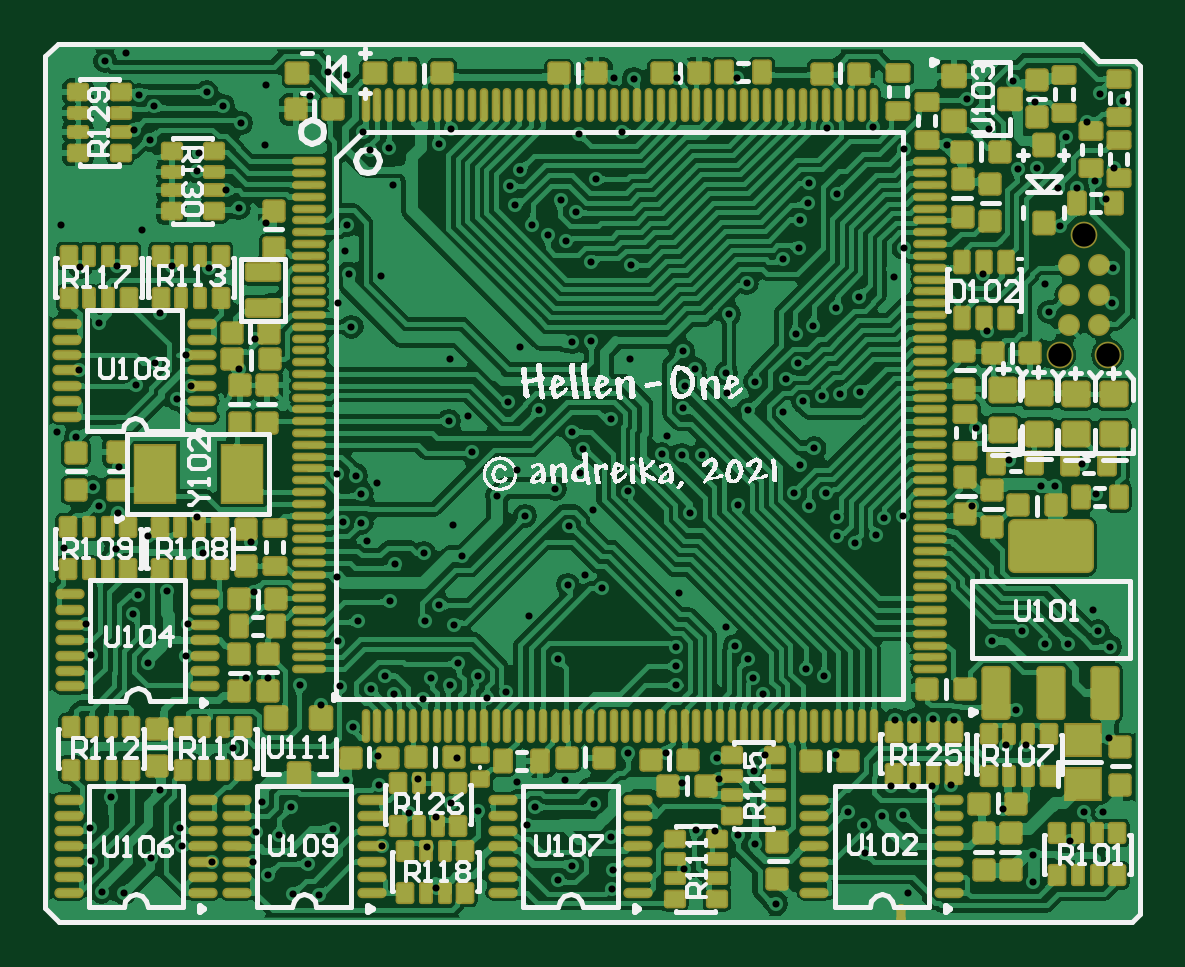
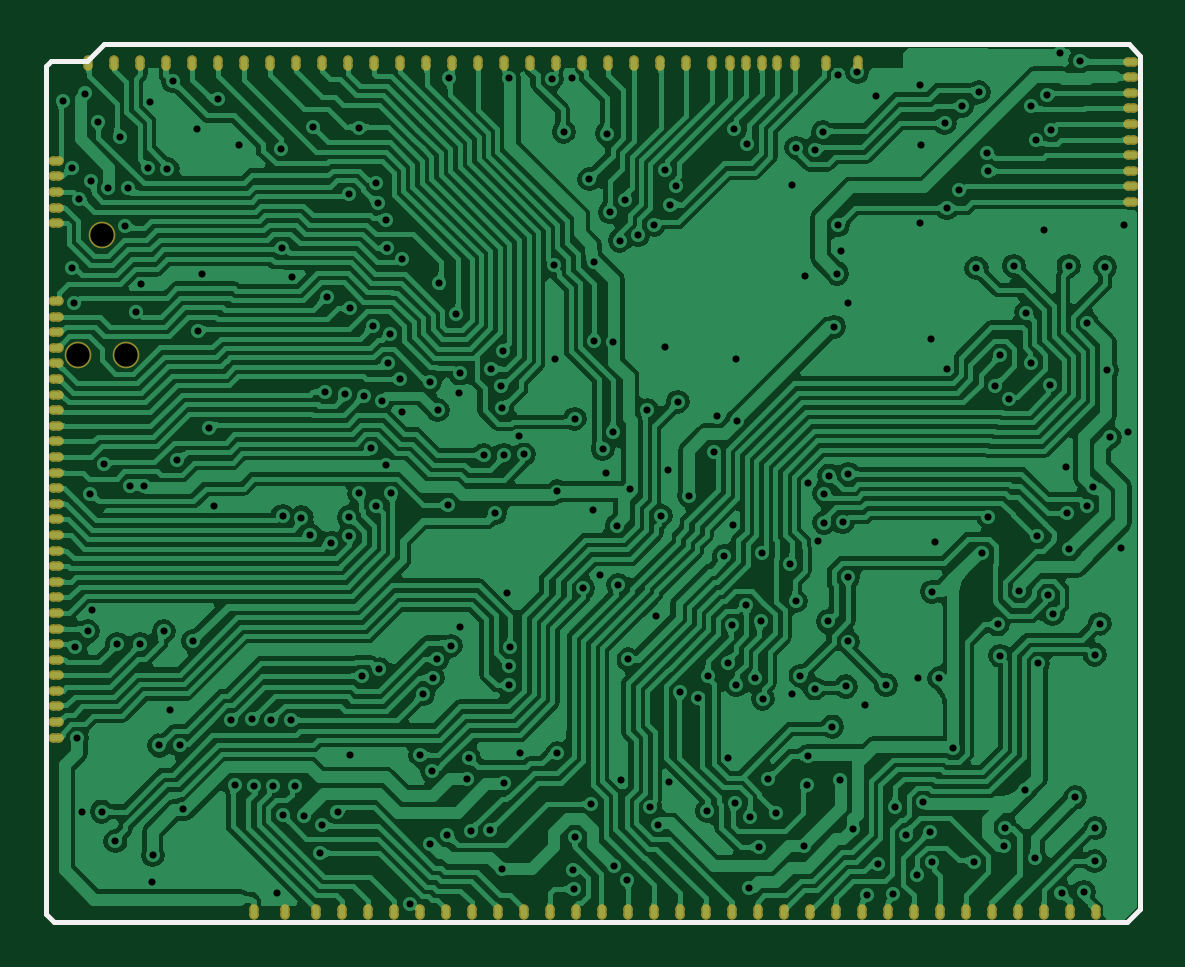
Circuit board: 8 layer files. Board 46.2 x 37.0 mm.
- drill: mcu.DRL (3884 bytes)
- bottom_copper: mcu.GBL (200319 bytes)
- bottom_silk: mcu.GBO (446 bytes)
- bottom_mask: mcu.GBS (2899 bytes)
- top_copper: mcu.GTL (358868 bytes)
- top_silk: mcu.GTO (111615 bytes)
- paste: mcu.GTP (18270 bytes)
- top_mask: mcu.GTS (18941 bytes)

=== drill: mcu.DRL ===
M48
;Layer_Color=9474304
;FILE_FORMAT=2:4
INCH,TZ
;TYPE=PLATED
T1F00S00C0.0118
;TYPE=NON_PLATED
T2F00S00C0.0390
%
T01
X974Y541
X1348Y522
X1791Y1102
X2313Y1299
X2283Y1614
X1949Y2244
X1122Y2116
X787Y1604
X797Y1053
X2815Y1043
X3504Y1033
X3750Y827
X4163Y502
X4597Y492
X4409Y1014
X3937Y1496
X3543Y1545
X3652Y2037
X4124Y1959
X4823Y1594
X5039Y2411
X5591Y2323
X5581Y2805
X5168Y3297
X4941Y3965
X5463Y3927
X5699Y4144
X5847Y3839
X6329Y3760
X6457Y4104
X6772Y3986
X6909Y4360
X7244Y4134
X7402Y3780
X7707Y3878
X8573Y4419
X8100Y5148
X8741Y5660
X9035Y5827
X9321Y5600
X10591Y5531
X10542Y4616
X10551Y4301
X10551Y3986
X10374Y2854
X9754Y2854
X10640Y2362
X11260Y2431
X11230Y2776
X11841Y2559
X12037Y2825
X11989Y3839
X11831Y4114
X11752Y4419
X11526Y4646
X11378Y4951
X12717Y4252
X13012Y4134
X13209Y2815
X13415Y1880
X13672Y1663
X13976Y1801
X14331Y1831
X14489Y2303
X14813Y2306
X15129Y2323
X14124Y2303
X14194Y3406
X14518Y3406
X14833Y3415
X15187Y3406
X14419Y522
X13701Y1191
X11870Y1339
X11585Y1486
X11191Y1555
X10876Y1565
X10679Y915
X9489Y906
X9478Y591
X9459Y1457
X9183Y2008
X8691Y2411
X7894Y2372
X8199Y1949
X8071Y1654
X7254Y1890
X6792Y2028
X6545Y1791
X6102Y1860
X6240Y2421
X6900Y2766
X6398Y1289
X5640Y1299
X6555Y610
X8583Y748
X8809Y974
X12215Y344
X13228Y6467
Y6786
X13051Y7185
X12771Y6977
X12520Y7185
X12609Y7658
X12854Y7933
X12667Y8720
X12972Y8809
X13287Y8839
X13618Y8878
X12372Y9094
X12579Y9351
X12540Y9841
X12825Y9981
X13209Y10266
X13593Y10463
X14173Y10797
X14340Y11270
X14350Y12923
X15059Y12982
X15404Y13760
X13831Y13297
X13058Y13273
X12766Y12353
X12746Y12028
X12609Y11743
X12589Y11270
X12333Y11083
X11722Y10689
X11433Y10172
X11378Y9183
X11398Y8858
X11742Y8573
X11871Y9046
X12333Y8534
X10669Y8612
X10689Y8967
X10857Y9262
X10659Y9557
X9783Y9429
X9134Y9724
X8819Y9705
X7953Y9626
X7743Y8711
X8258Y8573
X8819Y8209
X8996Y7923
X8947Y7520
X8534Y7264
X8760Y6644
X9163Y6909
X9754Y7215
X10306Y7835
X10640Y7825
X10979Y7822
X10394Y8140
X9459Y8425
X7087Y8465
X6762Y8396
X7146Y7874
X7904Y7569
X7559Y7146
X8031Y6811
X6831Y6654
X6979Y6142
X6339Y6191
X5866Y6004
X5778Y5385
X5246Y5049
X4911Y4715
X4902Y5787
X4990Y6703
X5305Y6693
X5404Y6388
X5305Y7176
X5217Y7480
X4902Y7510
X5571Y7352
X5138Y9961
X4911Y10354
X5089Y10846
X5030Y11220
X5069Y11654
X3711Y11693
X3258Y11939
X3054Y12232
X2569Y12549
X2589Y12864
X1781Y13071
X1516Y13248
X1594Y13829
X1850Y13642
X2726Y13868
X3002Y13642
X3297Y13356
X3691Y12992
X3711Y13996
X4447Y13813
X4754Y14203
X5069Y14154
X5325Y13199
X5453Y12904
X5768Y12943
X5837Y12323
X6594Y13012
X6801Y13258
X7953Y12579
X7776Y12304
X7867Y11994
X8140Y11663
X8406Y11486
X8711Y11398
X8875Y11870
X8622Y12077
X9218Y12420
X8927Y13179
X9646Y13207
X9508Y14114
X9843Y14094
X10561Y14114
X11565
X13229Y12169
X9804Y10985
X9134Y11043
X5630Y10807
X6772Y9419
X3524Y9764
X3263Y9253
X2461Y8976
X2224Y8760
X2372Y9488
X1860Y9360
X1545Y8996
X591Y9232
X925Y10030
X1939Y10197
X2146Y10974
X2766Y10935
X1230Y10974
X620Y10955
X305Y11663
X1644Y11565
X1378Y14528
X1033Y14390
X541Y8120
X236Y8199
X827Y7283
X928Y6969
X1250Y6850
X1220Y6250
X1752Y6467
X2569Y6792
X2670Y6191
X3465Y6378
X3508Y5545
X2057Y5561
X1575Y5482
X1496Y5167
X709Y5010
X797Y4498
X1742Y4350
X2372Y4478
X2411Y5000
X3386Y4104
X3740Y4114
X4272Y3986
X4626Y3661
X3159Y2943
X6358Y5049
X6604Y5315
X6841Y4990
X10787Y6855
X11575Y6988
X13524Y6359
X13879Y6496
X14016Y6781
X14331Y6811
X15472Y6978
X15552Y8278
X1270Y7628
X354Y6270
X15818Y4725
X16309Y4882
X16704Y4675
X17087
X17579Y4882
X17500Y5236
X17785Y4626
X17756Y3100
X17667Y1880
X17345Y1880
X17116Y1388
X16496Y1152
X16500Y709
X15994Y1929
X16043Y2982
X16388
X16215Y3573
X16633Y7313
X16871
X17313Y7667
X17539Y7165
X16093Y7746
X15738Y9892
X15669Y10837
X16693Y10679
X16766Y10207
X17815Y10364
X17834Y10945
X17717Y12096
X17530Y12392
X17234Y12274
X16909Y12278
X16949Y11644
X16566Y12609
X16249Y12589
X15763Y13253
X16161Y14055
X16535Y13701
X17047Y13129
X17402Y13376
X17618Y13848
X17992Y13730
X17844Y12608
T02
X16943Y9492
X17743
X17343Y11492
M30

=== bottom_copper: mcu.GBL (200319 bytes, source omitted) ===
=== bottom_silk: mcu.GBO ===
G04*
G04 #@! TF.GenerationSoftware,Altium Limited,Altium Designer,20.0.10 (225)*
G04*
G04 Layer_Color=57008*
%FSLAX25Y25*%
%MOIN*%
G70*
G01*
G75*
%ADD11C,0.00787*%
D11*
X2314Y146653D02*
X173130D01*
X175886Y143898D01*
X181890D01*
X394Y2638D02*
X2634Y398D01*
X182773Y143015D02*
X182773Y1746D01*
X394Y144734D02*
X394Y2638D01*
X394Y144734D02*
X2314Y146653D01*
X2634Y398D02*
X181424Y398D01*
X182773Y1746D01*
X181890Y143898D02*
X182773Y143015D01*
M02*

=== bottom_mask: mcu.GBS ===
G04*
G04 #@! TF.GenerationSoftware,Altium Limited,Altium Designer,20.0.10 (225)*
G04*
G04 Layer_Color=16711935*
%FSLAX25Y25*%
%MOIN*%
G70*
G01*
G75*
%ADD71C,0.04451*%
G04:AMPARAMS|DCode=92|XSize=15.35mil|YSize=25.2mil|CornerRadius=7.68mil|HoleSize=0mil|Usage=FLASHONLY|Rotation=0.000|XOffset=0mil|YOffset=0mil|HoleType=Round|Shape=RoundedRectangle|*
%AMROUNDEDRECTD92*
21,1,0.01535,0.00984,0,0,0.0*
21,1,0.00000,0.02520,0,0,0.0*
1,1,0.01535,0.00000,-0.00492*
1,1,0.01535,0.00000,-0.00492*
1,1,0.01535,0.00000,0.00492*
1,1,0.01535,0.00000,0.00492*
%
%ADD92ROUNDEDRECTD92*%
G04:AMPARAMS|DCode=93|XSize=15.35mil|YSize=25.2mil|CornerRadius=7.68mil|HoleSize=0mil|Usage=FLASHONLY|Rotation=270.000|XOffset=0mil|YOffset=0mil|HoleType=Round|Shape=RoundedRectangle|*
%AMROUNDEDRECTD93*
21,1,0.01535,0.00984,0,0,270.0*
21,1,0.00000,0.02520,0,0,270.0*
1,1,0.01535,-0.00492,0.00000*
1,1,0.01535,-0.00492,0.00000*
1,1,0.01535,0.00492,0.00000*
1,1,0.01535,0.00492,0.00000*
%
%ADD93ROUNDEDRECTD93*%
D71*
X173425Y114921D02*
D03*
X177425Y94921D02*
D03*
X169425D02*
D03*
D92*
X66083Y143512D02*
D03*
X60847D02*
D03*
X162697D02*
D03*
X167027D02*
D03*
X171358D02*
D03*
X25138Y2059D02*
D03*
X20807D02*
D03*
X16477D02*
D03*
X12146D02*
D03*
X133405D02*
D03*
X137736D02*
D03*
X142933D02*
D03*
X148130D02*
D03*
X129075D02*
D03*
X124744D02*
D03*
X120413D02*
D03*
X116083D02*
D03*
X111752D02*
D03*
X107421D02*
D03*
X103091D02*
D03*
X98760D02*
D03*
X94429D02*
D03*
X90099D02*
D03*
X85768D02*
D03*
X81437D02*
D03*
X77106D02*
D03*
X72776D02*
D03*
X68445D02*
D03*
X64114D02*
D03*
X59784D02*
D03*
X55453D02*
D03*
X51122D02*
D03*
X46791D02*
D03*
X42461D02*
D03*
X38130D02*
D03*
X63465Y143512D02*
D03*
X57854D02*
D03*
X52658D02*
D03*
X47461D02*
D03*
X68701D02*
D03*
X71752D02*
D03*
X76083D02*
D03*
X80413D02*
D03*
X84744D02*
D03*
X89075D02*
D03*
X93405D02*
D03*
X97736D02*
D03*
X102067D02*
D03*
X106398D02*
D03*
X110728D02*
D03*
X115059D02*
D03*
X119390D02*
D03*
X123720D02*
D03*
X128051D02*
D03*
X132382D02*
D03*
X136713D02*
D03*
X141043D02*
D03*
X145374D02*
D03*
X149705D02*
D03*
X154035D02*
D03*
X158366D02*
D03*
X33799Y2059D02*
D03*
X29469D02*
D03*
X7815D02*
D03*
X175689Y143512D02*
D03*
D93*
X181110Y49311D02*
D03*
Y46713D02*
D03*
Y44114D02*
D03*
Y41516D02*
D03*
Y38917D02*
D03*
Y36319D02*
D03*
Y33720D02*
D03*
Y31122D02*
D03*
Y119468D02*
D03*
Y122067D02*
D03*
Y124665D02*
D03*
Y127264D02*
D03*
Y116870D02*
D03*
Y103878D02*
D03*
Y101279D02*
D03*
Y98681D02*
D03*
Y96083D02*
D03*
Y93484D02*
D03*
Y90886D02*
D03*
Y88287D02*
D03*
Y85689D02*
D03*
Y83091D02*
D03*
Y80492D02*
D03*
Y77894D02*
D03*
Y75295D02*
D03*
Y72697D02*
D03*
Y70098D02*
D03*
Y67500D02*
D03*
Y64902D02*
D03*
Y62303D02*
D03*
Y59705D02*
D03*
Y57106D02*
D03*
Y54508D02*
D03*
Y51909D02*
D03*
X1870Y138583D02*
D03*
Y135984D02*
D03*
Y133386D02*
D03*
Y130787D02*
D03*
Y128189D02*
D03*
Y125591D02*
D03*
Y122992D02*
D03*
Y120394D02*
D03*
Y143780D02*
D03*
Y141181D02*
D03*
M02*

=== top_copper: mcu.GTL (358868 bytes, source omitted) ===
=== top_silk: mcu.GTO (111615 bytes, source omitted) ===
=== paste: mcu.GTP (18270 bytes, source withheld) ===
=== top_mask: mcu.GTS (18941 bytes, source withheld) ===
